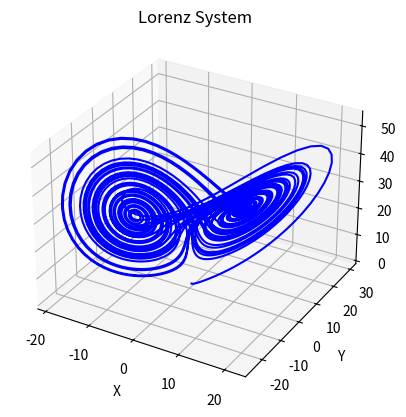

This chart was generated by the following Python code:
import numpy as np
import matplotlib.pyplot as plt

def euler_step(f, x, dt):
    return x + f(x) * dt

def lorenz_system(x):
    sigma = 10.0
    rho = 28.0
    beta = 8.0 / 3.0
    dx = sigma * (x[1] - x[0])
    dy = x[0] * (rho - x[2]) - x[1]
    dz = x[0] * x[1] - beta * x[2]
    return np.array([dx, dy, dz])

dt = 0.01
T = 50.0
t = np.arange(0.0, T, dt)

x = np.zeros((len(t), 3))
x[0, :] = [0.0, 1.0, 0.0]

for i in range(len(t) - 1):
    x[i + 1, :] = euler_step(lorenz_system, x[i, :], dt)

fig = plt.figure()
ax = fig.add_subplot(projection='3d')
ax.plot(x[:, 0], x[:, 1], x[:, 2], color='blue')
ax.set_xlabel('X')
ax.set_ylabel('Y')
ax.set_zlabel('Z')
ax.set_title('Lorenz System')
plt.show()


""""
Tento kód implementuje Eulerovu metodu pro Lorenzův systém a vizualizuje výsledky v 3D grafu.

Funkce euler_step(f, x, dt) představuje jeden krok Eulerovy metody, kde f je funkce reprezentující Lorenzův 
systém, x je aktuální stav systému a dt je časový krok. Funkce vrací nový stav systému po uplynutí časového kroku dt.

Funkce lorenz_system(x) reprezentuje Lorenzův systém. Parametry sigma, rho a beta jsou konstanty,
 které určují charakteristiky systému. Funkce vrací vektor obsahující rychlosti změn pro každou proměnnou systému.

V kódu se definuje časový krok dt a celková doba simulace T. Dále se vytváří pole t, které obsahuje
 časové body simulace.

Pole x obsahuje výsledky simulace. Na začátku jsou všechny hodnoty nulové, s výjimkou prvního časového bodu,
 kde jsou hodnoty proměnných nastaveny na [0.0, 1.0, 0.0], což jsou počáteční hodnoty systému.

V cyklu se pak počítá nový stav systému pro každý časový bod. Pro výpočet nového stavu se používá
Eulerova metoda a funkce lorenz_system.

Výsledné hodnoty jsou uloženy do pole x.

Na závěr se výsledky vizualizují v 3D grafu pomocí knihovny matplotlib.

Graf zobrazuje trajektorii Lorenzova systému v prostoru X, Y a Z. Lze pozorovat charakteristický tvar atraktoru - 
tzv. motýlí křídla. Lorenzův systém je chaotický, což znamená, že i malé změny v počátečních podmínkách mohou 
vést k výrazně odlišným výsledkům. To se odráží i na grafu, kde se trajektorie rychle rozptyluje."""